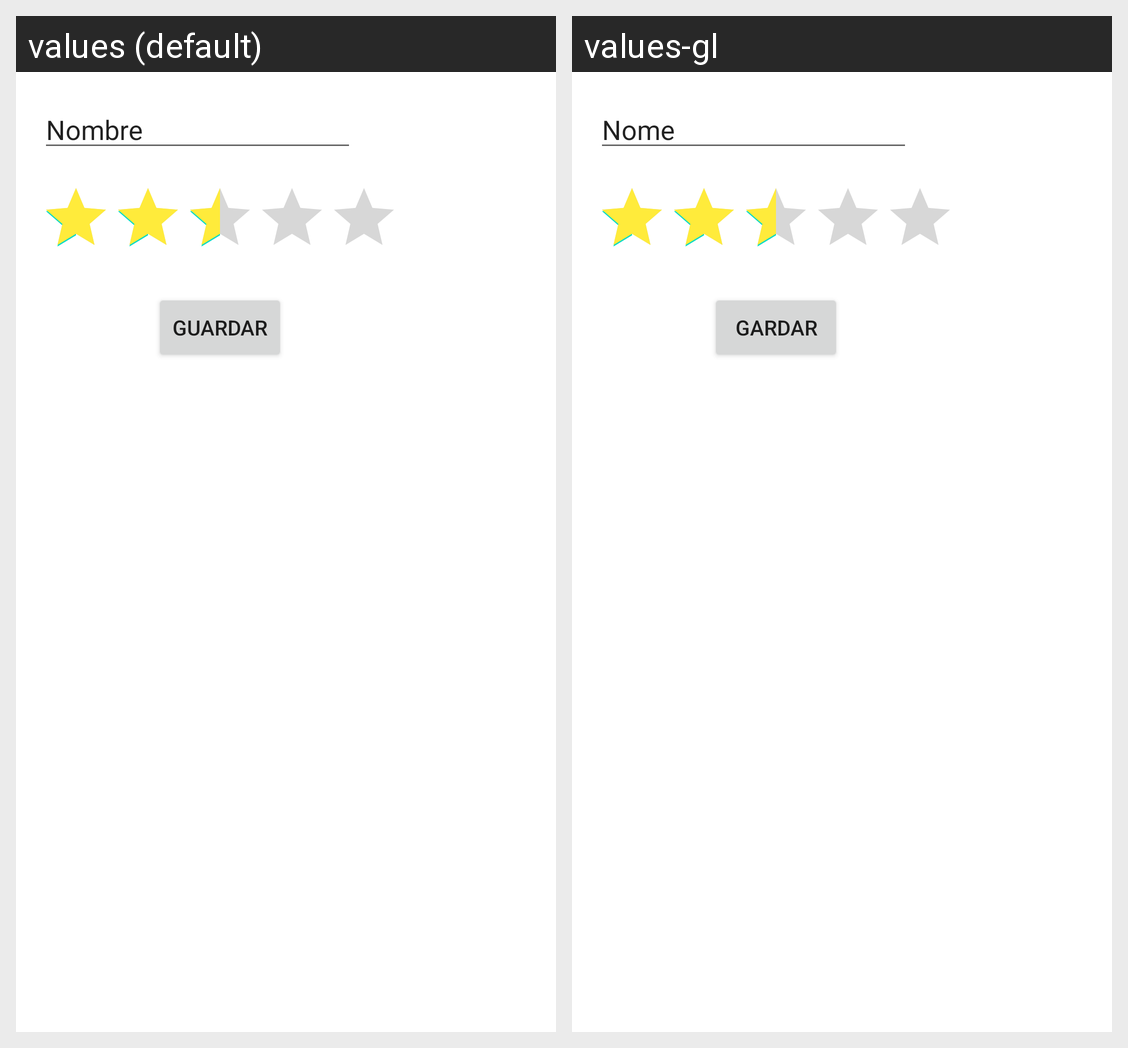

Locale-by-locale string values for the Android screen shown in this grid:
Android screen res/layout/activity_main_modificar.xml rendered under 2 locales, left to right: values (default), values-gl. Device: Nexus 5 (rendered at 1080×1920; each locale shown at half size, 540×960, under a caption strip naming it); theme Theme.Ejemplo_Examen.
Strings drawn on this screen, with the default value and each locale's value (text and hints the layout hard-codes, and strings that could not be matched under every locale, appear in the picture but are not listed):

nombre
  values: Nombre
  values-gl: Nome

Guardar
  values: Guardar
  values-gl: Gardar
